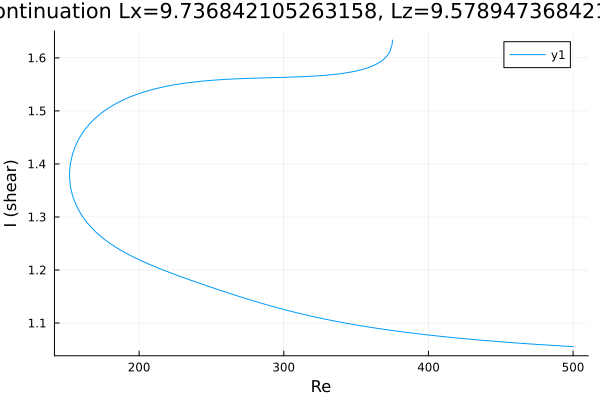

The table this chart was drawn from, first rows:
Re, shear
500.0, 1.056
499.9, 1.056
498.5, 1.056
497.1, 1.056
495.7, 1.056
494.3, 1.056
492.9, 1.057
492.5, 1.057
491, 1.057
489.6, 1.057
488.2, 1.057
486.8, 1.058
485.4, 1.058
484, 1.058
482.6, 1.058
481.1, 1.059
479.7, 1.059
478.3, 1.059
476.9, 1.059
475.5, 1.06
474.1, 1.06
472.7, 1.06
471.2, 1.06
469.8, 1.061
468.4, 1.061
467, 1.061
465.6, 1.062
464.2, 1.062
462.8, 1.062
461.3, 1.062
459.9, 1.063
458.5, 1.063
457.1, 1.063
455.7, 1.063
454.3, 1.064
452.9, 1.064
451.4, 1.064
450, 1.065
448.6, 1.065
447.2, 1.065
445.8, 1.066
444.4, 1.066
443, 1.066
441.5, 1.067
440.1, 1.067
438.7, 1.067
437.3, 1.068
435.9, 1.068
434.5, 1.068
433.1, 1.069
431.6, 1.069
430.2, 1.069
428.8, 1.07
427.4, 1.07
426, 1.07
424.6, 1.071
423.2, 1.071
421.7, 1.071
420.3, 1.072
418.9, 1.072
... 426 more rows
